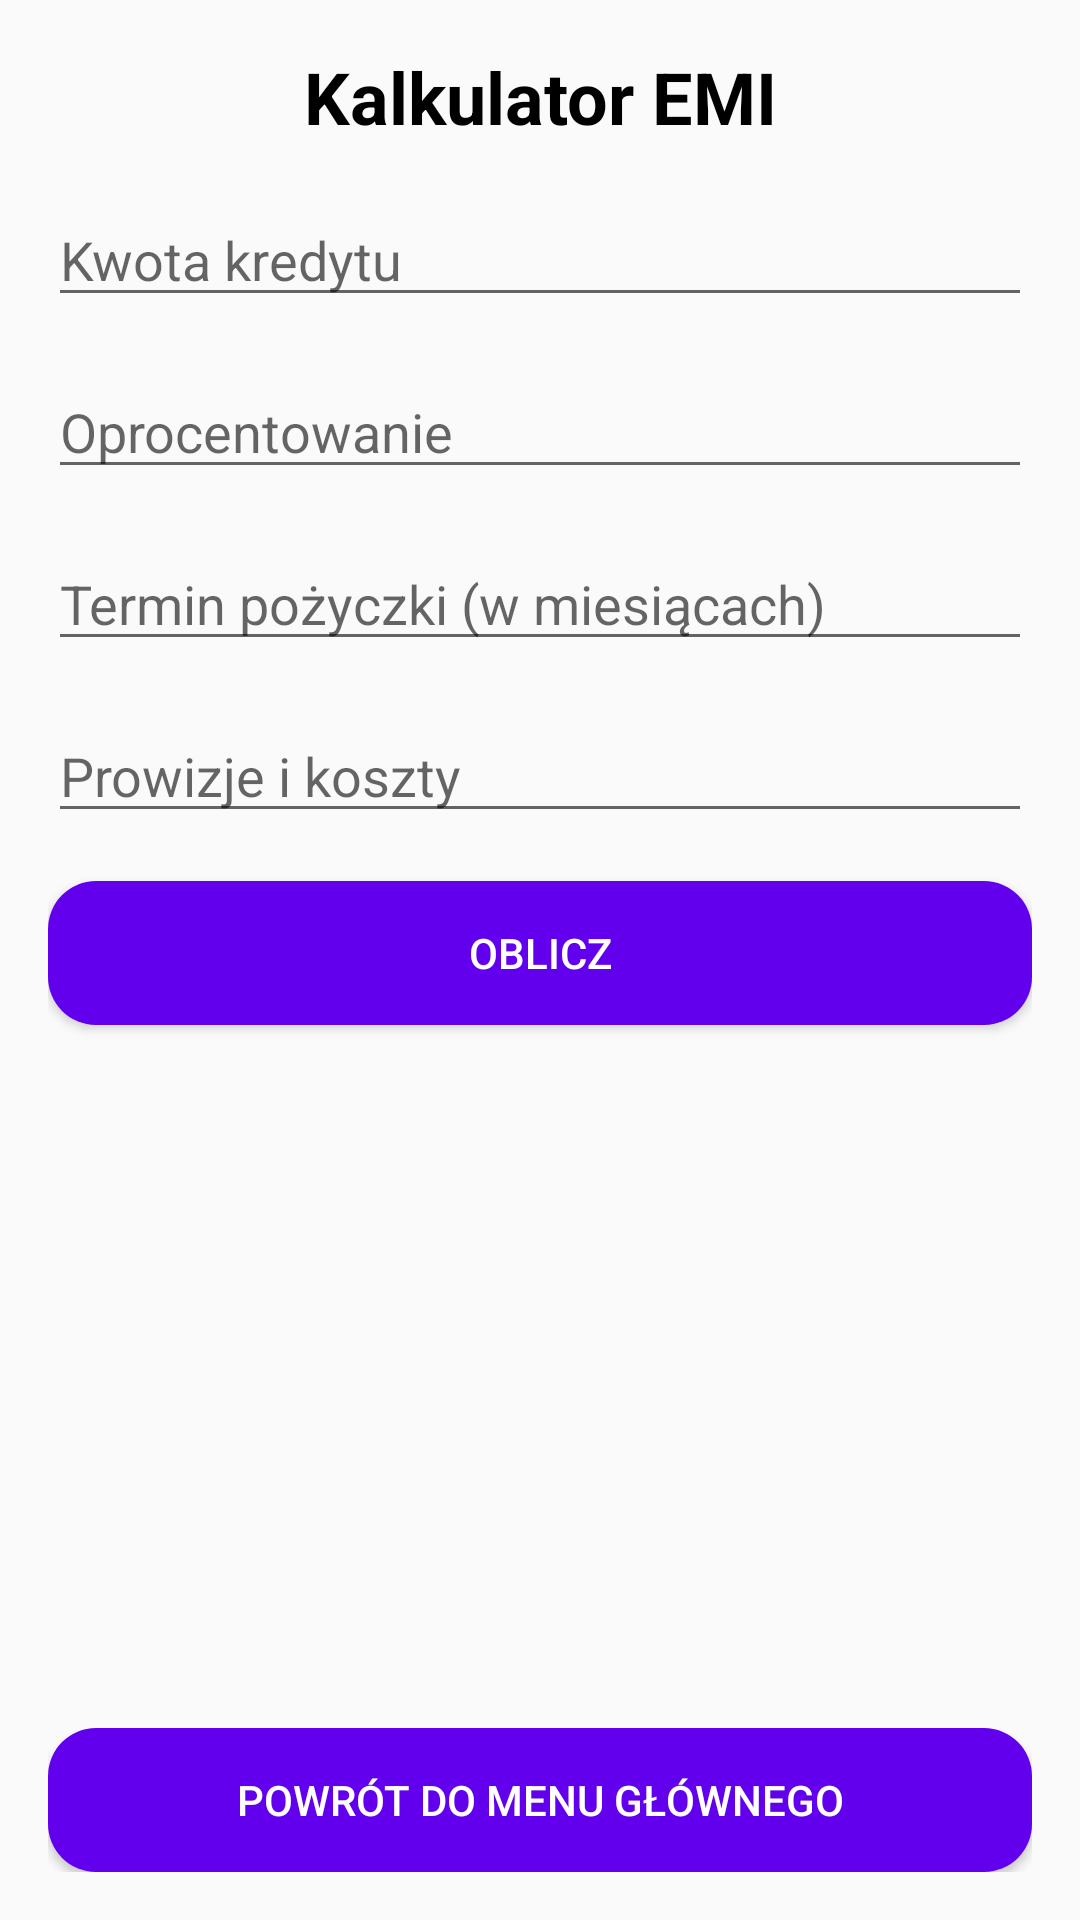

Reconstruct the res/layout file that produces this screen, plus the resources it refers to.
<!-- AndroidManifest.xml: application theme Theme.Tax_Calculator -->
<!-- res/layout/emi_calculator_activity.xml -->
<?xml version="1.0" encoding="utf-8"?>
<RelativeLayout xmlns:android="http://schemas.android.com/apk/res/android"
    xmlns:tools="http://schemas.android.com/tools"
    android:layout_width="match_parent"
    android:layout_height="match_parent"
    android:padding="16dp"
    tools:context=".EMICalculatorActivity">

    <TextView
        android:id="@+id/TextView"
        android:layout_width="match_parent"
        android:layout_height="wrap_content"
        android:text="Kalkulator EMI"
        android:textSize="24sp"
        android:textStyle="bold"
        android:gravity="center"
        android:layout_marginBottom="16dp"
        android:textColor="@color/black"/>

    <EditText
        android:id="@+id/editTextLoanAmount"
        android:layout_width="match_parent"
        android:layout_height="wrap_content"
        android:layout_below="@id/TextView"
        android:hint="Kwota kredytu"
        android:inputType="numberDecimal"
        android:layout_marginBottom="16dp" />

    <EditText
        android:id="@+id/editTextInterestRate"
        android:layout_width="match_parent"
        android:layout_height="wrap_content"
        android:layout_below="@id/editTextLoanAmount"
        android:hint="Oprocentowanie"
        android:inputType="numberDecimal"
        android:layout_marginBottom="16dp" />

    <EditText
        android:id="@+id/editTextLoanTerm"
        android:layout_width="match_parent"
        android:layout_height="wrap_content"
        android:layout_below="@id/editTextInterestRate"
        android:hint="Termin pożyczki (w miesiącach)"
        android:inputType="number"
        android:layout_marginBottom="16dp" />

    <EditText
        android:id="@+id/editTextFees"
        android:layout_width="match_parent"
        android:layout_height="wrap_content"
        android:layout_below="@id/editTextLoanTerm"
        android:hint="Prowizje i koszty"
        android:inputType="numberDecimal"
        android:layout_marginBottom="16dp" />

    <Button
        android:id="@+id/buttonCalculateEMI"
        android:layout_width="match_parent"
        android:layout_height="wrap_content"
        android:layout_below="@id/editTextFees"
        android:text="Oblicz"
        android:background="@drawable/button_rounded"
        android:textColor="@color/white" />

    <TextView
        android:id="@+id/textViewResult"
        android:layout_width="match_parent"
        android:layout_height="wrap_content"
        android:layout_below="@id/buttonCalculateEMI"
        android:layout_marginTop="16dp" />

    <TextView
        android:id="@+id/textViewResult2"
        android:layout_width="match_parent"
        android:layout_height="wrap_content"
        android:layout_below="@id/textViewResult"
        android:layout_marginTop="16dp" />

    <Button
        android:id="@+id/buttonGoToMain"
        android:layout_width="match_parent"
        android:layout_height="wrap_content"
        android:layout_alignParentBottom="true"
        android:layout_marginTop="16dp"
        android:text="Powrót do menu głównego"
        android:background="@drawable/button_rounded"
        android:textColor="@color/white" />

</RelativeLayout>
<!-- resources referenced by this layout -->
<resources>
  <!-- drawable button_rounded (drawable) -->
  <?xml version="1.0" encoding="utf-8"?>
  <shape xmlns:android="http://schemas.android.com/apk/res/android">
      <solid android:color="@color/purple_500" /> 
      <corners android:radius="16dp" /> 
  </shape>
  <style name="Theme.Tax_Calculator" parent="Base.Theme.Tax_Calculator">
          
          <item name="android:navigationBarColor">@android:color/transparent</item>
          <item name="android:statusBarColor">@android:color/transparent</item>
          <item name="android:windowLightStatusBar">?attr/isLightTheme</item>
      </style>
  <style name="Base.Theme.Tax_Calculator" parent="Theme.AppCompat.Light">
      </style>
  <!-- not gathered from this repository: default colours our renderer supplied (Android Studio template values) -->
  <color name="purple_500">#FF6200EE</color>
  <color name="black">#FF000000</color>
  <color name="white">#FFFFFFFF</color>
</resources>
